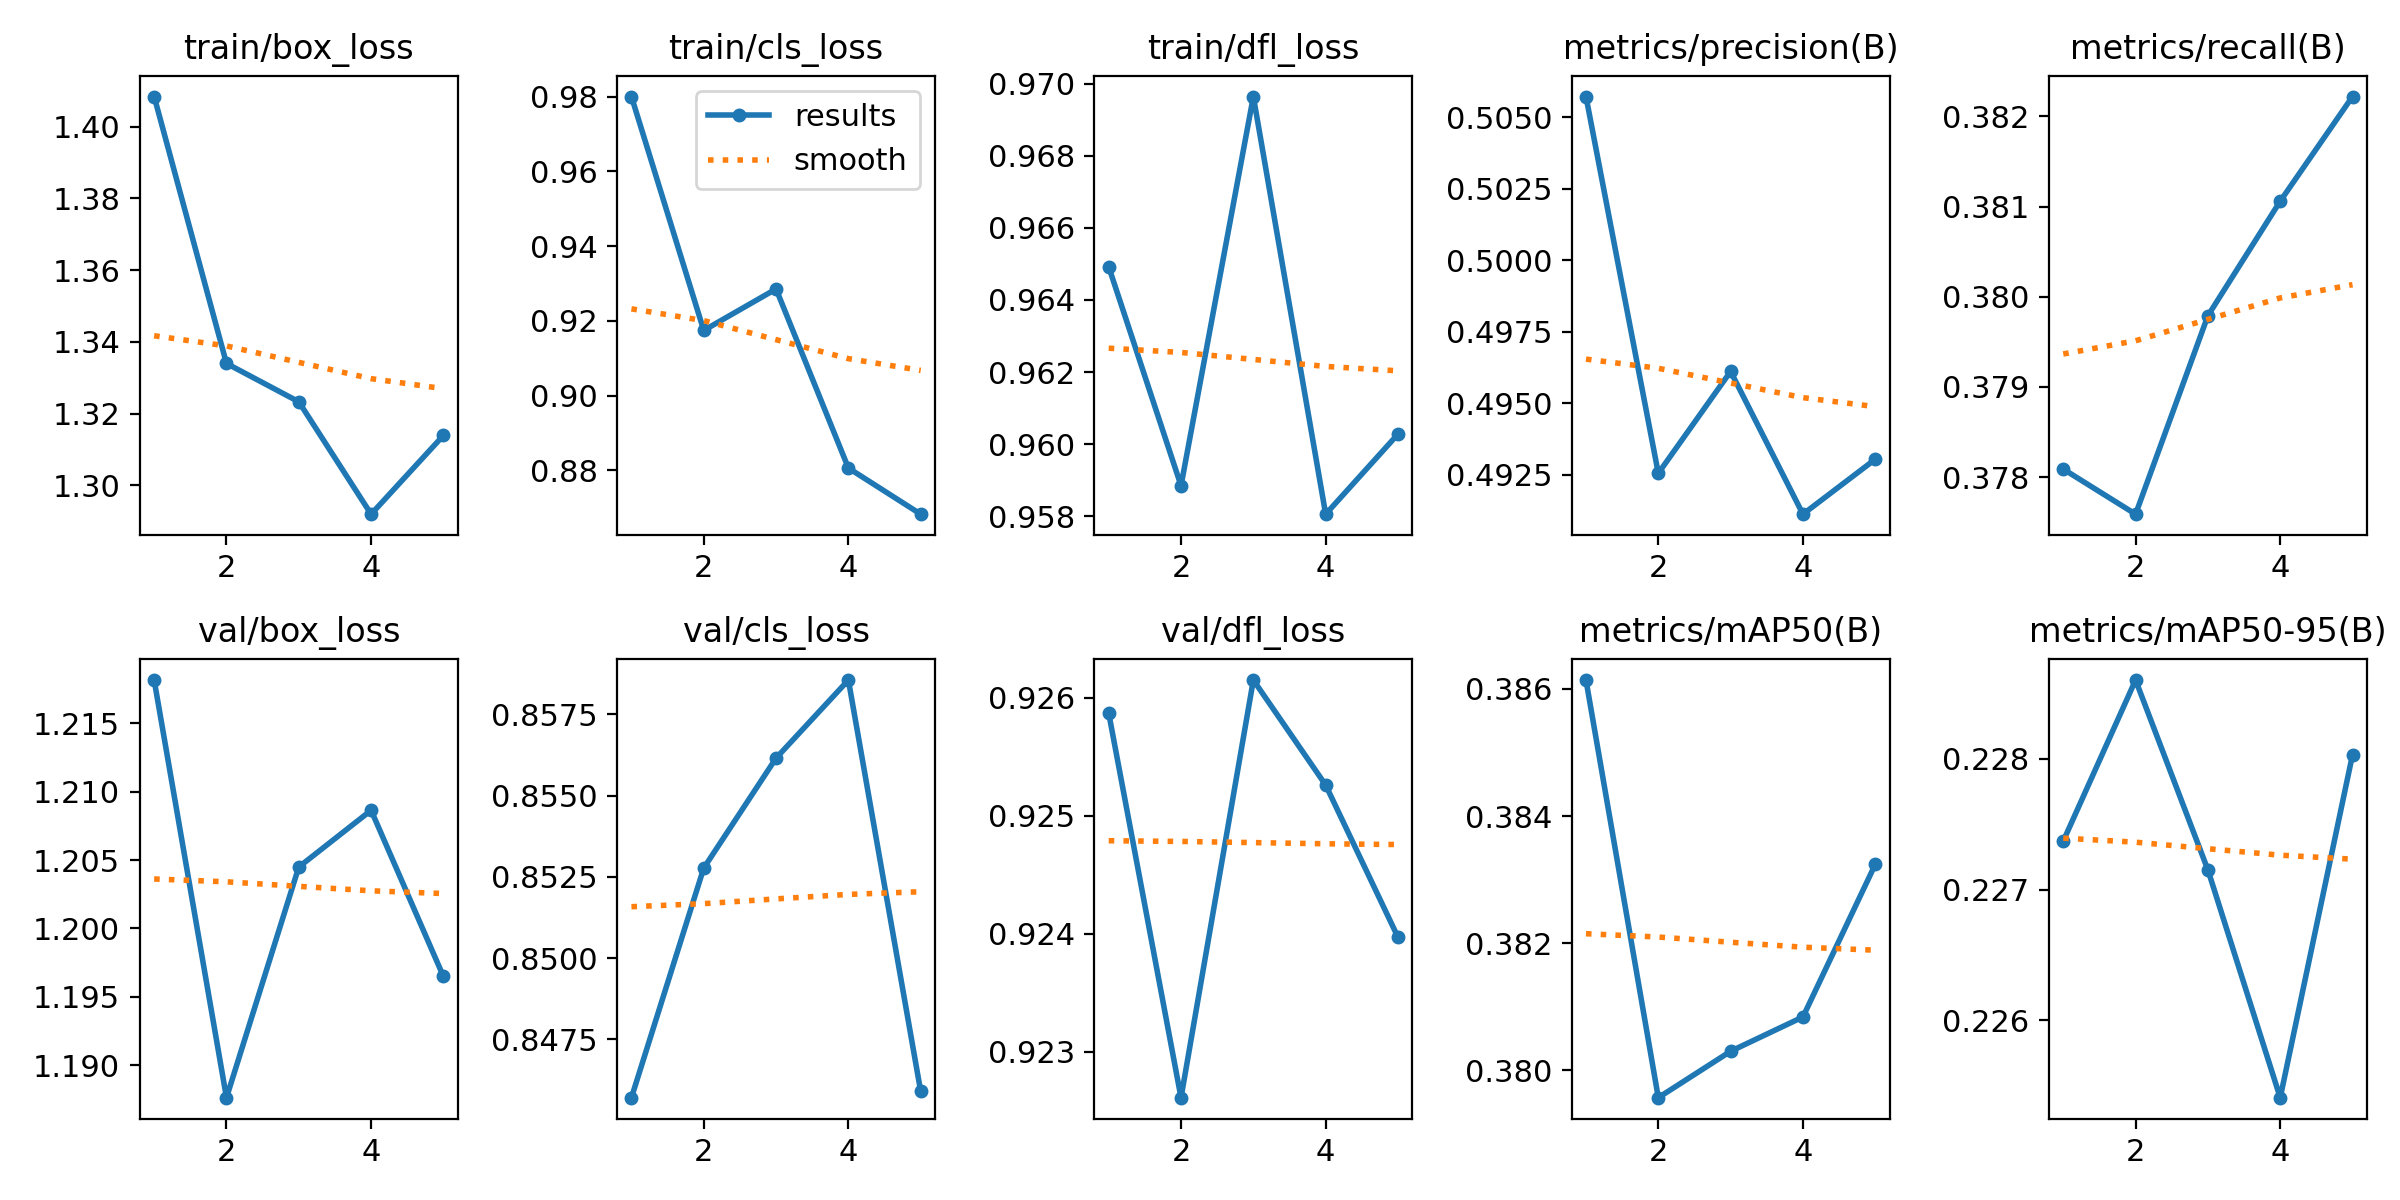

The table this chart was drawn from, first rows:
epoch, time, train/box_loss, train/cls_loss, train/dfl_loss, metrics/precision(B), metrics/recall(B), metrics/mAP50(B), metrics/mAP50-95(B), val/box_loss, val/cls_loss, val/dfl_loss, lr/pg0, lr/pg1, lr/pg2
1, 6.455, 1.408, 0.98, 0.9649, 0.5057, 0.3781, 0.3861, 0.2274, 1.218, 0.8457, 0.9259, 6.426e-05, 6.426e-05, 6.426e-05
2, 133.5, 1.334, 0.9174, 0.9588, 0.4926, 0.3776, 0.3796, 0.2286, 1.188, 0.8528, 0.9226, 0.0001088, 0.0001088, 0.0001088
3, 139.8, 1.323, 0.9285, 0.9696, 0.4961, 0.3798, 0.3803, 0.2271, 1.204, 0.8561, 0.9262, 0.0001251, 0.0001251, 0.0001251
4, 146, 1.292, 0.8806, 0.9581, 0.4911, 0.3811, 0.3808, 0.2254, 1.209, 0.8586, 0.9253, 0.0001131, 0.0001131, 0.0001131
5, 152.1, 1.314, 0.8683, 0.9603, 0.493, 0.3822, 0.3832, 0.228, 1.196, 0.8459, 0.924, 7.27709e-05, 7.27709e-05, 7.27709e-05
